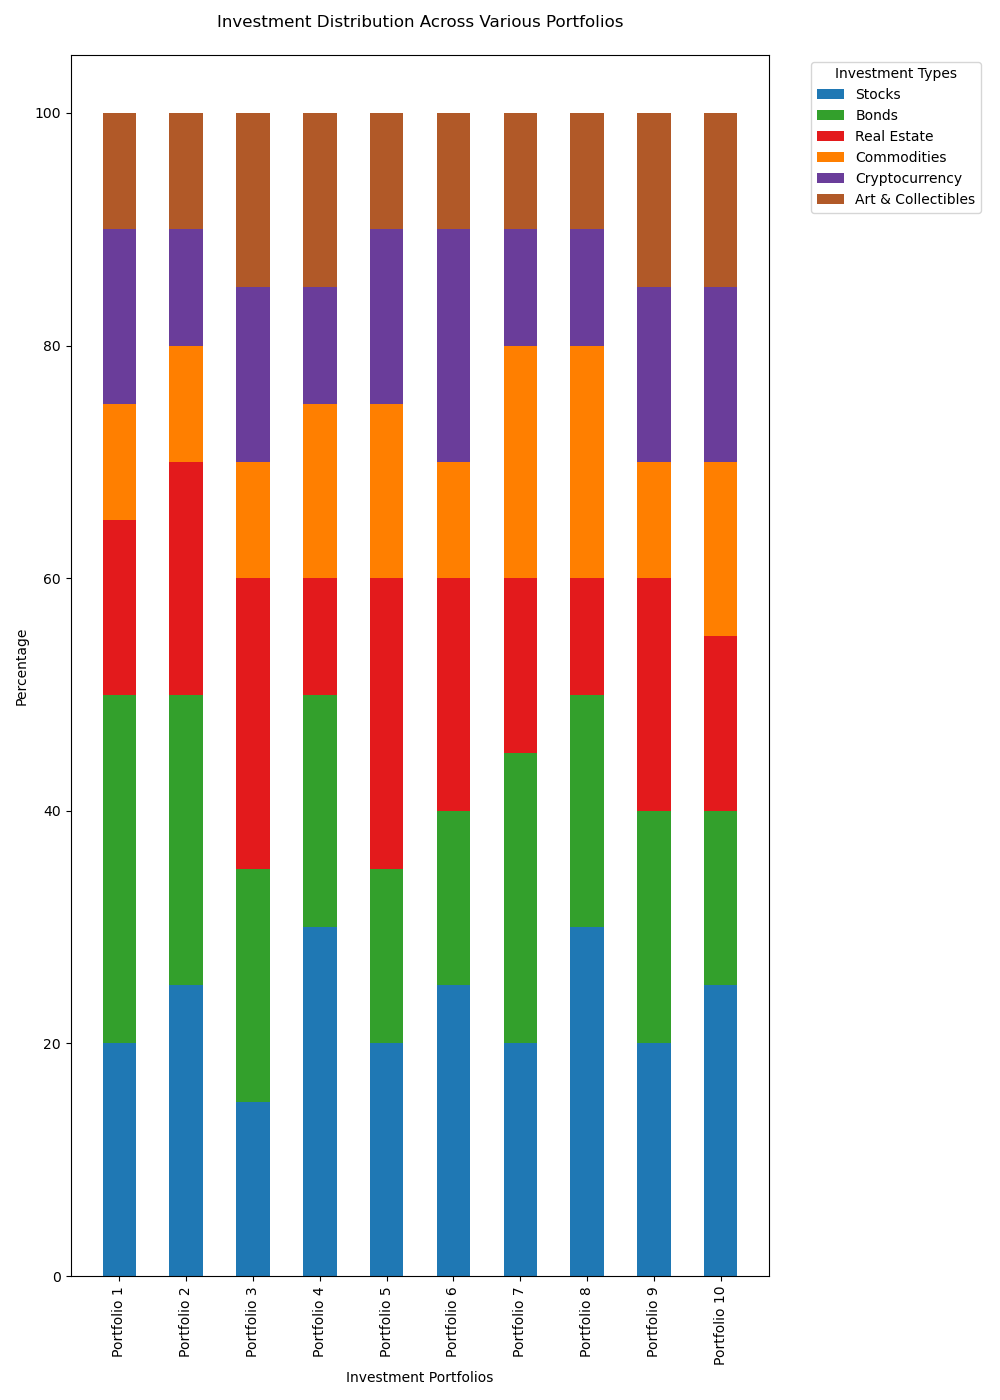

The table this chart was drawn from, first rows:
Category, Stocks, Bonds, Real Estate, Commodities, Cryptocurrency, Art & Collectibles
Portfolio 1, 20, 30, 15, 10, 15, 10
Portfolio 2, 25, 25, 20, 10, 10, 10
Portfolio 3, 15, 20, 25, 10, 15, 15
Portfolio 4, 30, 20, 10, 15, 10, 15
Portfolio 5, 20, 15, 25, 15, 15, 10
Portfolio 6, 25, 15, 20, 10, 20, 10
Portfolio 7, 20, 25, 15, 20, 10, 10
Portfolio 8, 30, 20, 10, 20, 10, 10
Portfolio 9, 20, 20, 20, 10, 15, 15
Portfolio 10, 25, 15, 15, 15, 15, 15
